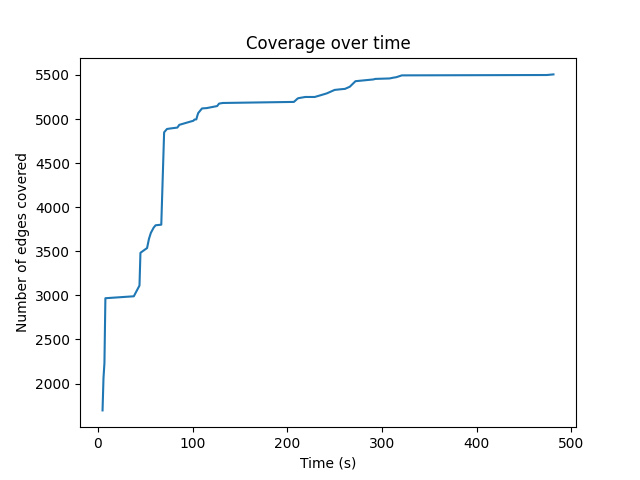

Source data for this figure (header and first rows):
5, 1696
6, 2063
7, 2234
8, 2968
38, 2990
44, 3112
45, 3483
52, 3537
54, 3641
56, 3709
59, 3769
61, 3795
67, 3802
70, 4849
73, 4887
76, 4892
84, 4903
86, 4934
101, 4981
102, 4994
104, 4996
105, 5035
106, 5068
110, 5120
115, 5124
126, 5147
128, 5175
132, 5182
207, 5194
211, 5233
212, 5237
219, 5250
229, 5250
240, 5285
242, 5292
250, 5330
256, 5337
261, 5342
263, 5352
266, 5366
272, 5429
291, 5449
293, 5455
308, 5460
312, 5469
315, 5474
317, 5481
321, 5495
474, 5499
481, 5506
